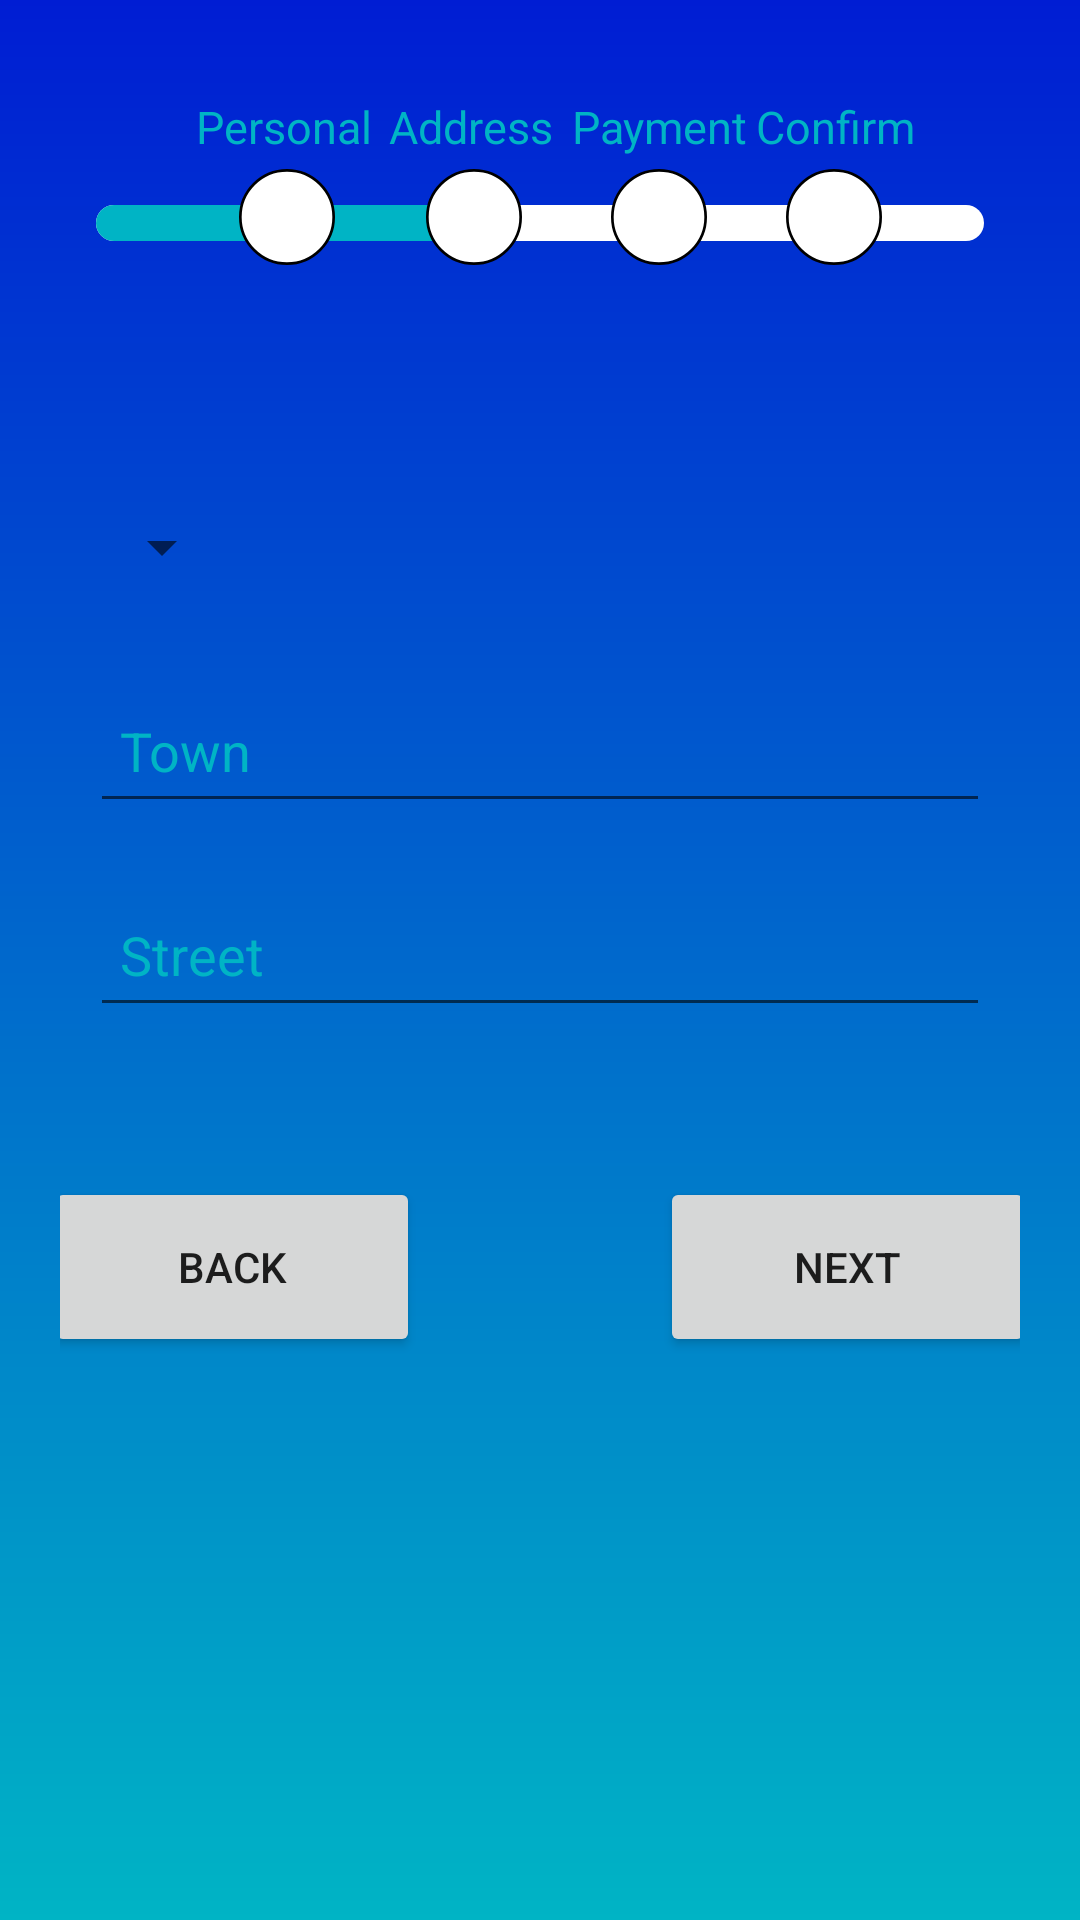

Here is an Android app screen rendered from its layout file. Give the layout XML and the strings, colors and styles it references.
<!-- AndroidManifest.xml: application theme general_theme -->
<!-- res/layout/activity_address.xml -->
<LinearLayout xmlns:android="http://schemas.android.com/apk/res/android"
    xmlns:app="http://schemas.android.com/apk/res-auto"
    xmlns:tools="http://schemas.android.com/tools"
    android:layout_width="match_parent"
    android:layout_height="match_parent"
    android:background="@drawable/gradient_main_menu"
    android:orientation="vertical">

    <androidx.constraintlayout.widget.ConstraintLayout
        android:layout_width="match_parent"
        android:layout_height="wrap_content"
        android:paddingBottom="5dp">

        <ProgressBar
            android:id="@+id/progressBar2"
            style="?android:attr/progressBarStyleHorizontal"
            android:layout_width="0dp"
            android:layout_height="12dp"
            android:layout_marginStart="32dp"
            android:layout_marginTop="8dp"
            android:layout_marginEnd="32dp"
            android:layout_marginBottom="8dp"
            android:progress="40"
            android:progressDrawable="@drawable/custom_progress_bar"
            app:layout_constraintBottom_toBottomOf="@+id/progress20"
            app:layout_constraintEnd_toEndOf="parent"
            app:layout_constraintHorizontal_bias="0.0"
            app:layout_constraintStart_toStartOf="parent"
            app:layout_constraintTop_toBottomOf="@+id/textView"
            app:layout_constraintVertical_bias="1.0"
            tools:ignore="MissingConstraints" />

        <ImageView
            android:id="@+id/progress80"
            android:layout_width="44dp"
            android:layout_height="32dp"
            android:layout_marginTop="4dp"
            app:layout_constraintEnd_toEndOf="@+id/textView4"
            app:layout_constraintHorizontal_bias="0.444"
            app:layout_constraintStart_toStartOf="@+id/textView4"
            app:layout_constraintTop_toBottomOf="@+id/textView4"
            app:srcCompat="@drawable/circle"
            tools:ignore="MissingConstraints" />

        <ImageView
            android:id="@+id/progress60"
            android:layout_width="44dp"
            android:layout_height="32dp"
            app:layout_constraintBottom_toBottomOf="@+id/progress80"
            app:layout_constraintEnd_toEndOf="@+id/textView3"
            app:layout_constraintHorizontal_bias="0.466"
            app:layout_constraintStart_toStartOf="@+id/textView3"
            app:layout_constraintTop_toTopOf="@+id/progress80"
            app:layout_constraintVertical_bias="1.0"
            app:srcCompat="@drawable/circle"
            tools:ignore="MissingConstraints" />

        <TextView
            android:textColor="@color/end_main_menu_gradient"
            android:id="@+id/textView"
            android:layout_width="wrap_content"
            android:layout_height="wrap_content"
            android:layout_marginStart="4dp"
            android:layout_marginTop="32dp"
            android:text="@string/personal"
            android:textSize="15sp"
            app:layout_constraintStart_toStartOf="@+id/guidelineStart"
            app:layout_constraintTop_toTopOf="parent"
            tools:ignore="MissingConstraints" />

        <ImageView
            android:id="@+id/progress20"
            android:layout_width="44dp"
            android:layout_height="32dp"
            app:layout_constraintBottom_toBottomOf="@+id/progress40"
            app:layout_constraintEnd_toEndOf="@+id/textView"
            app:layout_constraintHorizontal_bias="0.571"
            app:layout_constraintStart_toStartOf="@+id/textView"
            app:layout_constraintTop_toTopOf="@+id/progress40"
            app:layout_constraintVertical_bias="1.0"
            app:srcCompat="@drawable/circle"
            tools:ignore="MissingConstraints" />

        <TextView
            android:textColor="@color/end_main_menu_gradient"
            android:id="@+id/textView3"
            android:layout_width="wrap_content"
            android:layout_height="wrap_content"
            android:text="@string/payment"
            android:textSize="15sp"
            app:layout_constraintStart_toStartOf="@+id/guideline40"
            app:layout_constraintTop_toTopOf="@+id/textView2"
            tools:ignore="MissingConstraints" />

        <TextView
            android:textColor="@color/end_main_menu_gradient"
            android:id="@+id/textView4"
            android:layout_width="wrap_content"
            android:layout_height="wrap_content"
            android:text="@string/confirm"
            android:textSize="15sp"
            app:layout_constraintStart_toStartOf="@+id/guideline60"
            app:layout_constraintTop_toTopOf="@+id/textView3"
            tools:ignore="MissingConstraints" />

        <ImageView
            android:id="@+id/progress40"
            android:layout_width="44dp"
            android:layout_height="32dp"
            app:layout_constraintBottom_toBottomOf="@+id/progress60"
            app:layout_constraintEnd_toEndOf="@+id/textView2"
            app:layout_constraintHorizontal_bias="0.6"
            app:layout_constraintStart_toStartOf="@+id/textView2"
            app:layout_constraintTop_toTopOf="@+id/progress60"
            app:layout_constraintVertical_bias="1.0"
            app:srcCompat="@drawable/circle"
            tools:ignore="MissingConstraints" />

        <androidx.constraintlayout.widget.Guideline
            android:id="@+id/guidelineStart"
            android:layout_width="wrap_content"
            android:layout_height="wrap_content"
            android:orientation="vertical"
            app:layout_constraintGuide_percent="0.17" />

        <androidx.constraintlayout.widget.Guideline
            android:id="@+id/guideline20"
            android:layout_width="wrap_content"
            android:layout_height="wrap_content"
            android:orientation="vertical"
            app:layout_constraintGuide_percent="0.36" />

        <androidx.constraintlayout.widget.Guideline
            android:id="@+id/guideline40"
            android:layout_width="wrap_content"
            android:layout_height="wrap_content"
            android:orientation="vertical"
            app:layout_constraintGuide_percent="0.53" />

        <androidx.constraintlayout.widget.Guideline
            android:id="@+id/guideline60"
            android:layout_width="wrap_content"
            android:layout_height="wrap_content"
            android:orientation="vertical"
            app:layout_constraintGuide_percent="0.7" />

        <TextView
            android:textColor="@color/end_main_menu_gradient"
            android:id="@+id/textView2"
            android:layout_width="wrap_content"
            android:layout_height="wrap_content"
            android:text="@string/address2"
            android:textSize="15sp"
            app:layout_constraintStart_toStartOf="@+id/guideline20"
            app:layout_constraintTop_toTopOf="@+id/textView"
            tools:ignore="MissingConstraints" />

    </androidx.constraintlayout.widget.ConstraintLayout>


    <LinearLayout
        android:layout_width="match_parent"
        android:layout_height="wrap_content"
        android:layout_gravity="center"
        android:layout_marginLeft="15dp"
        android:layout_marginTop="50dp"
        android:layout_marginRight="15dp"
        android:orientation="vertical"
        android:padding="15dp">

        <Spinner
            android:textColor="@color/end_main_menu_gradient"
            android:id="@+id/citySpin"
            android:layout_width="wrap_content"
            android:layout_height="48dp" />

        <EditText
            android:textColor="@color/end_main_menu_gradient"
            android:id="@+id/townTxt"
            android:layout_width="match_parent"
            android:layout_height="48dp"
            android:layout_marginTop="20dp"
            android:hint="Town"
            android:paddingHorizontal="10dp"
            android:paddingVertical="4dp" />

        <EditText
            android:textColor="@color/end_main_menu_gradient"
            android:id="@+id/streetTxt"
            android:layout_width="match_parent"
            android:layout_height="48dp"
            android:layout_marginTop="20dp"
            android:hint="Street"
            android:paddingHorizontal="10dp"
            android:paddingVertical="4dp" />


    </LinearLayout>

    <LinearLayout
        android:layout_width="match_parent"
        android:layout_height="wrap_content"
        android:layout_gravity="center"
        android:layout_marginLeft="20dp"
        android:layout_marginTop="35dp"
        android:layout_marginRight="20dp"
        android:gravity="center"
        android:orientation="horizontal">

        <Button
            android:id="@+id/backBtn"
            android:layout_width="125dp"
            android:layout_height="60dp"
            android:layout_gravity="right"
            android:layout_marginTop="25dp"
            android:layout_marginRight="40dp"
            android:text="Back" />


        <Button
            android:id="@+id/nextBtn"
            android:layout_width="125dp"
            android:layout_height="60dp"
            android:layout_gravity="right"
            android:layout_marginLeft="40dp"
            android:layout_marginTop="25dp"
            android:text="Next" />
    </LinearLayout>


</LinearLayout>
<!-- resources referenced by this layout -->
<resources>
  <color name="end_main_menu_gradient">#00B4C5</color>
  <!-- drawable circle (drawable) -->
  <shape xmlns:android="http://schemas.android.com/apk/res/android">
      <solid android:color="#FFFFFF" />
      <stroke android:color="@color/black" android:width="0.6dp" />
      <size android:width="24dp" android:height="24dp" />
      <corners android:radius="12dp" />
  </shape>
  <!-- drawable custom_progress_bar (drawable) -->
  <?xml version="1.0" encoding="utf-8"?>
  <layer-list xmlns:android="http://schemas.android.com/apk/res/android">
      <item android:id="@android:id/background">
          <shape android:shape="rectangle">
              <corners android:radius="10dp"/>
              <solid android:color="@color/white" />
          </shape>
      </item>
  
  
      <item android:id="@android:id/progress" >
          <scale android:scaleWidth="100%">
              <shape android:shape="rectangle">
                  <corners android:radius="10dp"/>
                  <solid android:color="@color/end_main_menu_gradient" />
              </shape>
          </scale>
      </item>
  
  </layer-list>
  <!-- drawable gradient_main_menu (drawable) -->
  <?xml version="1.0" encoding="UTF-8"?>
  <shape xmlns:android="http://schemas.android.com/apk/res/android"
      android:shape="rectangle">
      <gradient
          android:startColor="#001DD3"
          android:endColor="#00B4C5"
          android:angle="270"/>
  
  </shape>
  <string name="address2">Address</string>
  <string name="confirm">Confirm</string>
  <string name="payment">Payment</string>
  <string name="personal">Personal</string>
  <style name="general_theme" parent="Theme.MaterialComponents.DayNight.NoActionBar">
          
          
          <item name="colorPrimary">#001ABD</item>
          <item name="colorPrimaryDark">#00138F</item>
          <item name="android:textColorHint">@color/end_main_menu_gradient</item>
      </style>
  <color name="black">#FF000000</color>
  <color name="white">#FFFFFFFF</color>
</resources>
